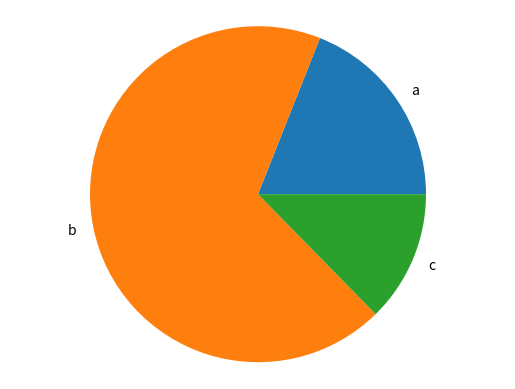

Source code (Python): (Note: this script raises an exception after producing the figure.)

import matplotlib.pyplot as plt

def generate_bar_chart(name, labels, values):
  #labels = ['a', 'b', 'c']
  #values = [100, 200, 80]
  
  fig, ax = plt.subplots()
  ax.bar(labels, values)
  plt.savefig(f'./imgs/{name}.png')
  plt.close()

def generate_pie_chart(labels, values):
  fig, ax = plt.subplots()
  ax.pie(values, labels=labels)
  ax.axis('equal')
  plt.savefig('./imgs/pie.png')
  plt.close()

if __name__ == '__main__':
  labels = ['a', 'b', 'c']
  values = [15, 54, 10]
  #generate_bar_chart(labels, values)
  generate_pie_chart(labels, values)